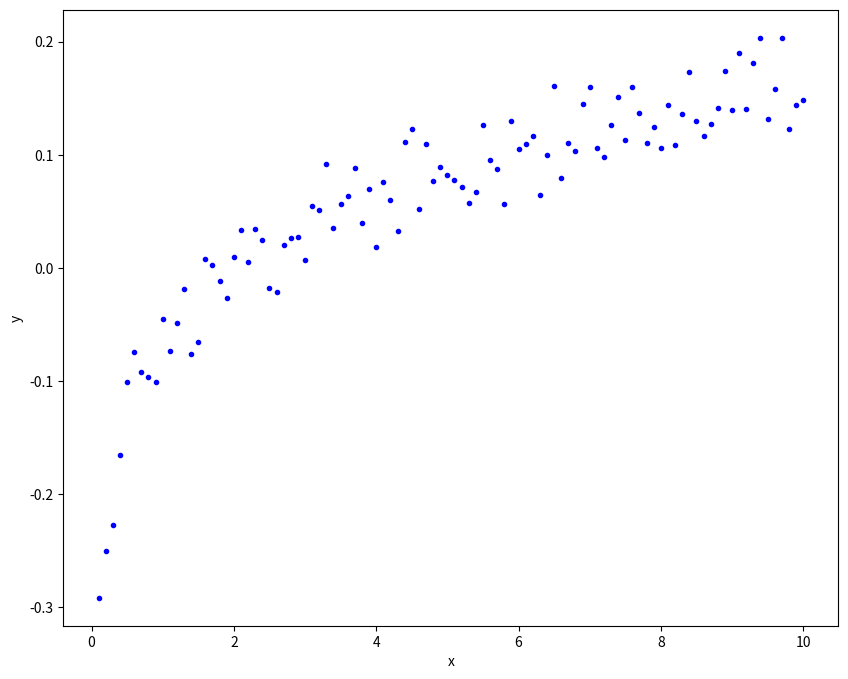
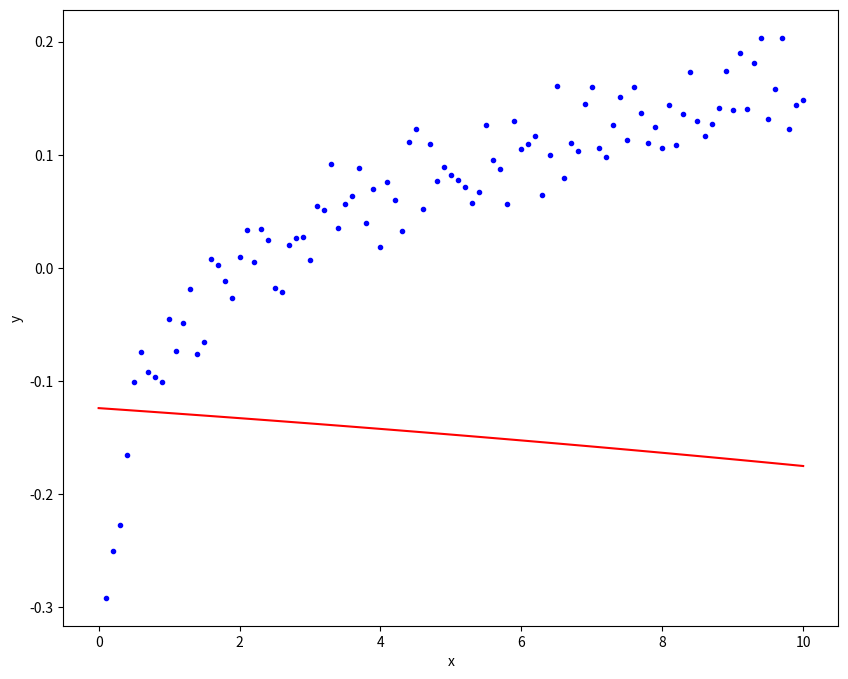

Write the Python code that produced these figures, in order.
#https://pythonnumericalmethods.berkeley.edu/notebooks/chapter16.05-Least-Square-Regression-for-Nonlinear-Functions.html
import numpy as np
from scipy import optimize
import matplotlib.pyplot as plt

# let's generate x and y, and add some noise into y
x = np.linspace(0, 10, 101)
y = 0.1*np.log(0.3*x) + 0.1*np.random.random(len(x))

# Let's have a look of the data
plt.figure(figsize = (10,8))
plt.plot(x, y, 'b.')
plt.xlabel('x')
plt.ylabel('y')
plt.show()

A = np.vstack([x, np.ones(len(x))]).T
beta, log_alpha = np.linalg.lstsq(A, np.exp(y), rcond=None)[0]
alpha = np.log(log_alpha)
print(f'alpha={alpha}, beta = {beta}')

# Let's have a look of the data
plt.figure(figsize = (10,8))
plt.plot(x, y, 'b.')
plt.plot(x, alpha*np.exp(beta*x), 'r')
plt.xlabel('x')
plt.ylabel('y')
plt.show()